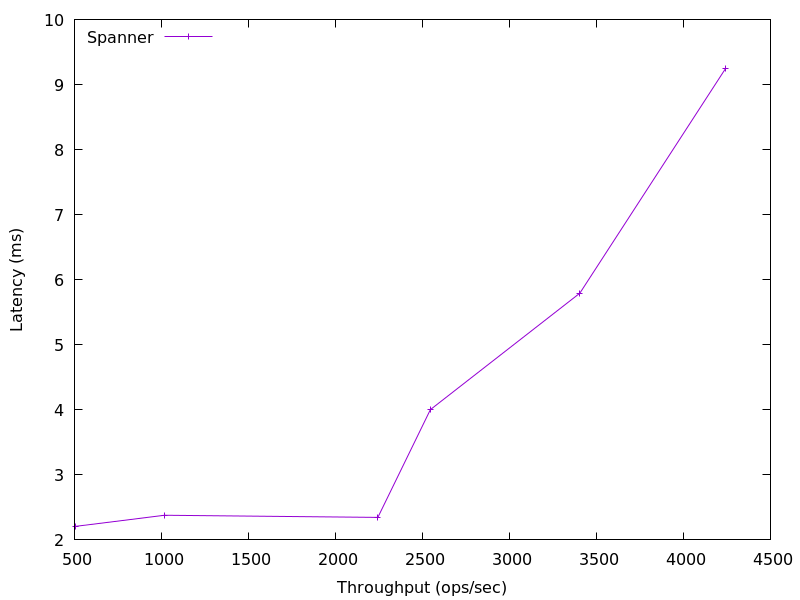

The table this chart was drawn from, first rows:
508.53345495720595, 2.2087518000000004
1018, 2.379
2244, 2.346
2546, 4.003
3405, 5.793
4243, 9.248
